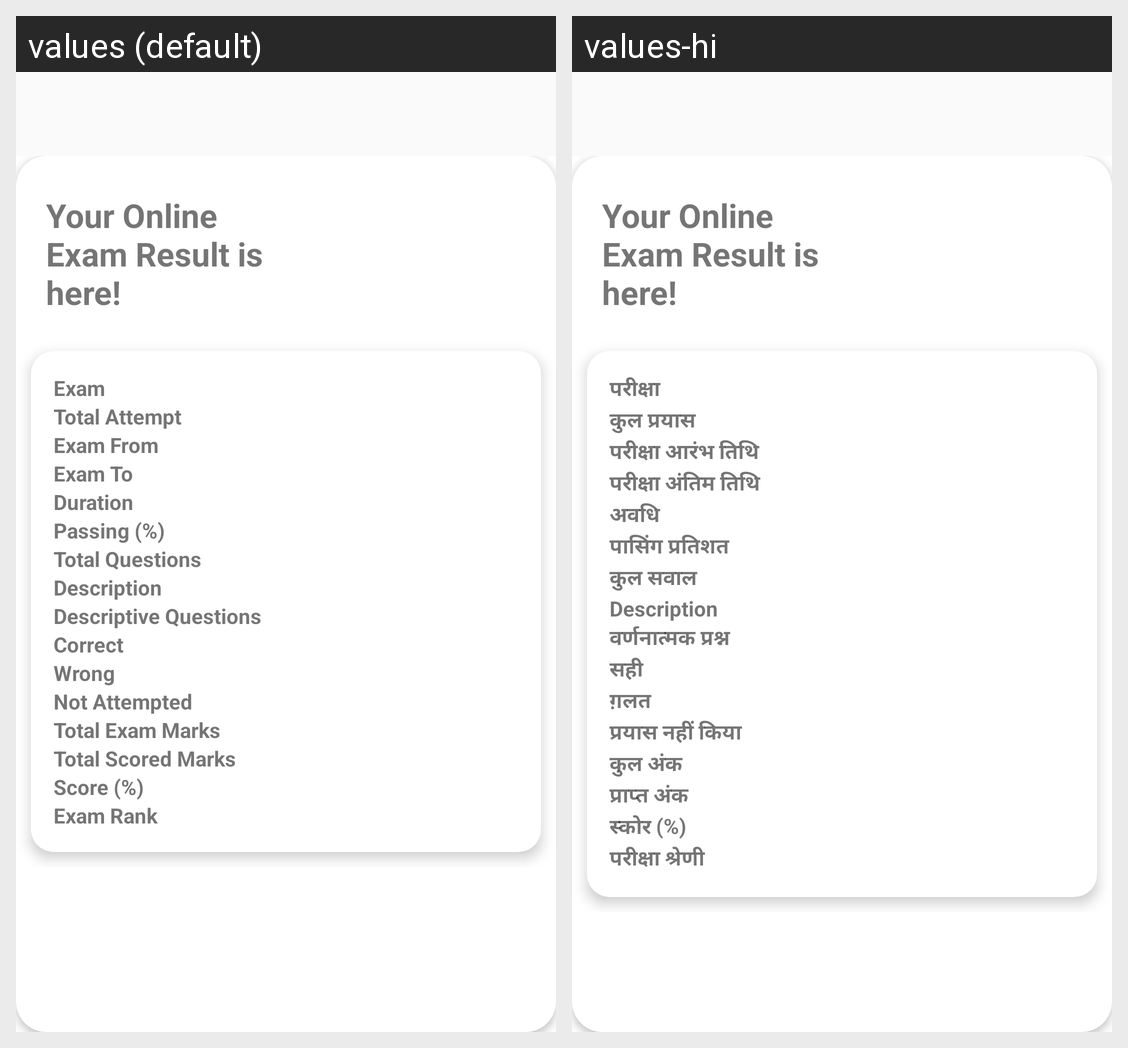

Locale-by-locale string values for the Android screen shown in this grid:
Android screen res/layout/activity_student_online_exam_result.xml rendered under 2 locales, left to right: values (default), values-hi. Device: Nexus 5 (rendered at 1080×1920; each locale shown at half size, 540×960, under a caption strip naming it); theme AppTheme.
Strings drawn on this screen, with the default value and each locale's value (text and hints the layout hard-codes, and strings that could not be matched under every locale, appear in the picture but are not listed):

exams
  values: Exam
  values-hi: परीक्षा

totalattempt
  values: Total Attempt
  values-hi: कुल प्रयास

examfrom
  values: Exam From
  values-hi: परीक्षा आरंभ तिथि

examto
  values: Exam To
  values-hi: परीक्षा अंतिम तिथि

duration
  values: Duration
  values-hi: अवधि

passing_per
  values: Passing (%)
  values-hi: पासिंग प्रतिशत

total_ques
  values: Total Questions
  values-hi: कुल सवाल

descriptive_ques
  values: Descriptive Questions
  values-hi: वर्णनात्मक प्रश्न

correct
  values: Correct
  values-hi: सही

wrong
  values: Wrong
  values-hi: ग़लत

not_attempt
  values: Not Attempted
  values-hi: प्रयास नहीं किया

total_exam_marks
  values: Total Exam Marks
  values-hi: कुल अंक

total_scored_marks
  values: Total Scored Marks
  values-hi: प्राप्त अंक

score_per
  values: Score (%)
  values-hi: स्कोर (%)

examrank
  values: Exam Rank
  values-hi: परीक्षा श्रेणी
